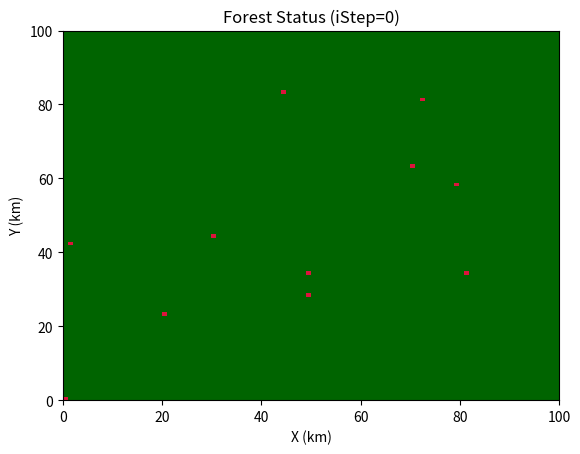

Python code for this plot: (Note: this script raises an exception after producing the figure.)
#!/usr/bin/env python3

'''
Lab 1: Wildfire Model
This file contains tools and scripts for completing Lab 1 for CLaSP 410.
To reproduce the plots shown in the lab report, run forest_model.py. The 
code for each experiment is included in this file. Alternatively, run the 
function creat_model() with the desired kwarg values. 
'''

# Import libraries
import numpy as np
import matplotlib.pyplot as plt
from matplotlib.colors import ListedColormap

'''
This function takes in a set of parameters definig a model of a forest on fire and
progresses the model through time, plotting the grid at each timestep until there
is no more fire or until the maximum number of timesteps is reached. Returns the 
number of timesteps iterated and the percent of final grid that ends burnt. If the
model is a virus model, the function returns, the number of timesteps iterated, the
percent of final gird that is immune and the percent that is dead.

Parameters
==========
nx : Integer > 0, Number of columns in grid

ny : Integer > 0, Number of rows in grid

nstep :  Integer > 0, Maximum nember of iterations

p_spread : Float [0,1], Probability that fire will spread to adjacent squares

p_bare :  Float [0,1], Probability that a square will start bare

p_start : Float [0,1], Probability that a square will start on fire
        If 0, only the center square will start on fire

p_fatal : Float [0,1], Probability that infection will lead to death for virus model

Returns
=======
Number of timesteps iterated, percent of final grid that ends burnt, 
percent of final grid that ends dead

'''

def create_model(nx=3, ny=3, nstep=5, p_spread=1.0, p_bare=0.0, p_start=0.0, p_fatal=0.0):
    # Define forest grid
    forest = np.zeros((nstep,ny,nx), dtype=int) + 2

    # Set bare squares based on p_bare
    isbare = np.random.rand(ny,nx)
    isbare = isbare < p_bare
    forest[0,isbare] = 1

    if p_start == 0:
        forest[0,ny//2,nx//2] = 3 # Set center square to burning
    else:
        # Set burning squares based on p_start
        fire = np.random.rand(ny,nx)
        fire = fire < p_start
        forest[0,fire] = 3

    # Plot initial grid
    plt.ioff()
    forest_cmap = ListedColormap(['black','tan', 'darkgreen', 'crimson'])
    fig, ax = plt.subplots(1,1)
    ax.pcolor(forest[0,:,:], cmap=forest_cmap, vmin=0,vmax=3)
    plt.title('Forest Status (iStep=0)')
    plt.xlabel('X (km)')
    plt.ylabel('Y (km)')
    plt.savefig('Figs/Forest_Status_0.png')

    time = nstep-1 # Number of timesteps

    # Loop through timesteps
    for k in range(1,nstep):
        forest[k,:,:] = forest[k-1,:,:] # Initialize current timestep
        for i in range(ny): # Loop through rows
            for j in range(nx): # Loop through cols
                if forest[k-1,i,j]==3: # If square was previously burning...
                    if j>0:
                        # Burn left
                        if forest[k-1,i,j-1] == 2 and np.random.rand() < p_spread:
                            forest[k,i,j-1] = 3 # Set square to burning if previously forest and random # < p_spread
                    if j<nx-1:
                        # Burn right
                        if forest[k-1,i,j+1] == 2 and np.random.rand() < p_spread:
                            forest[k,i,j+1] = 3
                    if i>0:
                        # Burn down
                        if forest[k-1,i-1,j] == 2  and np.random.rand() < p_spread:
                            forest[k,i-1,j] = 3
                    if i<ny-1:
                        # Burn up
                        if forest[k-1,i+1,j] == 2 and np.random.rand() < p_spread:
                            forest[k,i+1,j] = 3
                    if np.random.rand() < p_fatal:
                        forest[k,i,j] = 0 # Set square that was infected (burning) to dead
                    else:
                        forest[k,i,j] = 1 # Set square that was burning to bare
        # Plot grid
        forest_cmap = ListedColormap(['black','tan', 'darkgreen', 'crimson'])
        fig, ax = plt.subplots(1,1)
        ax.pcolor(forest[k,:,:], cmap=forest_cmap, vmin=0,vmax=3)
        plt.title(f'Forest Status (iStep={k})')
        plt.xlabel('X (km)')
        plt.ylabel('Y (km)')
        plt.savefig(f'Figs/Forest_Status_{k}.png')
        plt.close()

        # Stop when no more squares are burning
        if 3 not in forest[k,:,:]:
            time = k # Update number of timesteps to reflect actual
            break
    percent_bare = (forest[time,:,:]==1).sum()/(nx*ny)*100 # Percent of final grid that is burnt
    percent_dead = (forest[time,:,:]==0).sum()/(nx*ny)*100 # Percent of final grid that is dead
    return time+1, percent_bare, percent_dead


'''
FOREST EXPERIMENT 1
===================
How does the spread of wildfire depend on the probability of spread of fire?
p_bare fixed at 0.0
'''

pspread_list = np.arange(0,1.1,0.1) # Vary probability of spread from 0 to 1
timesteps = []
bare_percents = []
for pspread in pspread_list: # Run model for each p_spread
    time, bare, dead = create_model(nx=100, ny=100, nstep=500, p_spread=pspread, p_start=0.001)
    timesteps.append(time) # Timesteps to no fire for each p_spread
    bare_percents.append(bare) # Percent of final grid bare for each p_spread

# Plot Probability Fire Will Spread vs Timesteps to No Fire
fig, ax = plt.subplots(1,1)
ax.plot(pspread_list,timesteps)
ax.set_title('Probability Fire Will Spread vs Timesteps to No Fire')
ax.set_xlabel('p_spread')
ax.set_ylabel('# of Timesteps')
fig.savefig('Forest_Experiment1_Time.png')

# Plot Probability Fire Will Spread vs Percent Bare of Final Grid
fig, ax = plt.subplots(1,1)
ax.plot(pspread_list,bare_percents)
ax.set_title('Probability Fire Will Spread vs Percent Bare of Final Grid')
ax.set_xlabel('p_spread')
ax.set_ylabel('Percent Bare (%)')
fig.savefig('Forest_Experiment1_Bare.png')
plt.close()

'''
FOREST EXPERIMENT 2
===================
How does the spread of wildfire depend on inital forest density?
p_spread fixed at 1.0
'''

pbare_list = np.arange(0,1.1,0.1) # Vary probability of starting bare from 0 to 1
timesteps = []
bare_percents = []
for pbare in pbare_list: # Run model for each p_bare
    time, bare, dead = create_model(nx=100, ny=100, nstep=500, p_bare=pbare, p_start=0.001)
    timesteps.append(time) # Timesteps to no fire for each p_bare
    bare_percents.append(bare) # Percent of final grid bare for each p_spread

# Plot Probability Square Will Start Bare vs Timesteps to No Fire
fig, ax = plt.subplots(1,1)
ax.plot(pbare_list,timesteps)
ax.set_title('Probability Square Will Start Bare vs Timesteps to No Fire')
ax.set_xlabel('p_bare')
ax.set_ylabel('# of Timesteps')
fig.savefig('Forest_Experiment2_Time.png')

# Plot Probability Square Will Start Bare vs Percent Bare of Final Grid
fig, ax = plt.subplots(1,1)
ax.plot(pbare_list,bare_percents)
ax.set_title('Probability Square Will Start Bare vs Percent Bare of Final Grid')
ax.set_xlabel('p_bare')
ax.set_ylabel('Percent Bare (%)')
fig.savefig('Forest_Experiment2_Bare.png')
plt.close()

'''
DISEASE EXPERIMENT 1
====================
How does disease mortality rate affect disease spread?
p_spread fixed at 1.0
p_immune fixed at 0.0
'''

pfatal_list = np.arange(0,1.1,0.1) # Vary mortality rate from 0 to 1
timesteps = []
immune_percents = []
dead_percents = []
for pfatal in pfatal_list: # Run model for each p_fatal
    time, immune, dead = create_model(nx=100, ny=100, nstep=500, p_start=0.001, p_fatal=pfatal)
    timesteps.append(time) # Timesteps to no disease for each p_fatal
    immune_percents.append(immune) # Percent of final grid immune for each p_fatal
    dead_percents.append(dead) # Percent of final grid dead for each p_fatal

# Plot Probability Disease is Fatal vs Timesteps to No Disease
fig, ax = plt.subplots(1,1)
ax.plot(pfatal_list,timesteps)
ax.set_title('Probability Disease is Fatal vs Timesteps to No Disease')
ax.set_xlabel('p_fatal')
ax.set_ylabel('# of Timesteps')
fig.savefig('Disease_Experiment1_Time.png')

# Plot Probability Disease is Fatal vs Percent Immune of Final Grid
fig, ax = plt.subplots(1,1)
ax.plot(pfatal_list,immune_percents)
ax.set_title('Probability Disease is Fatal vs Percent Immune of Final Grid')
ax.set_xlabel('p_fatal')
ax.set_ylabel('Percent Immune (%)')
fig.savefig('Disease_Experiment1_Immune.png')

# Plot Probability Disease is Fatal vs Percent Dead of Final Grid
fig, ax = plt.subplots(1,1)
ax.plot(pfatal_list,dead_percents)
ax.set_title('Probability Disease is Fatal vs Percent Dead of Final Grid')
ax.set_xlabel('p_fatal')
ax.set_ylabel('Percent Dead (%)')
fig.savefig('Disease_Experiment1_Dead.png')
plt.close()

'''
DISEASE EXPERIMENT 2
====================
How does early vaccine rate affect disease spread?
p_spread fixed at 1.0
p_fatal fixed at 0.5
'''

pimmune_list = np.arange(0,1.1,0.1) # Vary probability of initial immunity from 0 to 1
timesteps = []
immune_percents = []
dead_percents = []
for pimmune in pimmune_list: # Run model for each p_immune (same as p_bare)
    time, immune, dead = create_model(nx=100, ny=100, nstep=500, p_bare=pimmune, p_start=0.001, p_fatal=0.5)
    timesteps.append(time) # Timesteps to no disease for each p_immune
    immune_percents.append(immune) # Percent of final grid immune for each p_immune
    dead_percents.append(dead) # Percent of final grid dead for each p_immune

# Plot Probability Person Starts Immune vs Timesteps to No Disease
fig, ax = plt.subplots(1,1)
ax.plot(pimmune_list,timesteps)
ax.set_title('Probability Person Starts Immune vs Timesteps to No Disease')
ax.set_xlabel('p_immune')
ax.set_ylabel('# of Timesteps')
fig.savefig('Disease_Experiment2_Time.png')

# Plot Probability Person Starts Immune vs Percent Immune of Final Grid
fig, ax = plt.subplots(1,1)
ax.plot(pimmune_list,immune_percents)
ax.set_title('Probability Person Starts Immune vs Percent Immune of Final Grid')
ax.set_xlabel('p_immune')
ax.set_ylabel('Percent Immune (%)')
fig.savefig('Disease_Experiment2_Immune.png')

# Plot Probability Person Starts Immune vs Percent Dead of Final Grid
fig, ax = plt.subplots(1,1)
ax.plot(pimmune_list,dead_percents)
ax.set_title('Probability Person Starts Immune vs Percent Dead of Final Grid')
ax.set_xlabel('p_immune')
ax.set_ylabel('Percent Dead (%)')
fig.savefig('Disease_Experiment2_Dead.png')
plt.close()